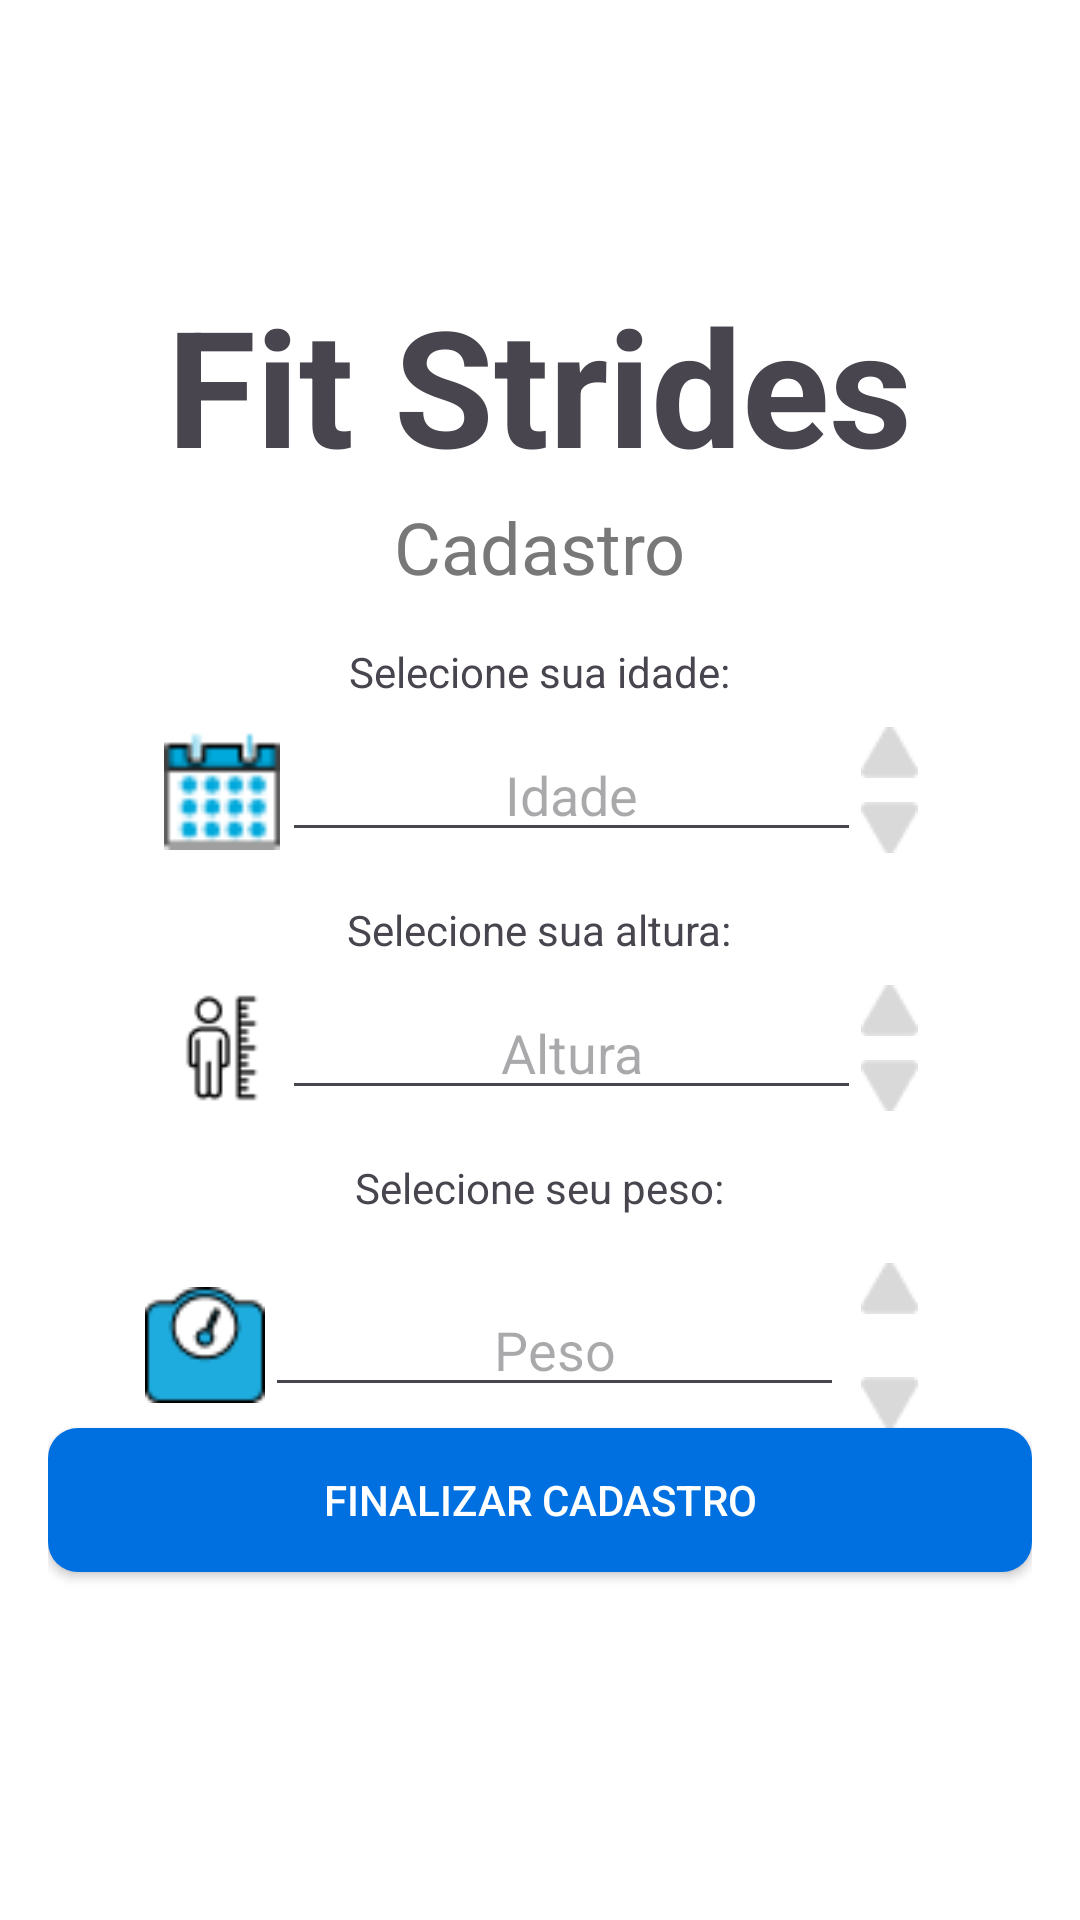

Reconstruct the res/layout file that produces this screen, plus the resources it refers to.
<!-- AndroidManifest.xml: application theme Theme.Fit -->
<!-- res/layout/activity_tela_cadastro02.xml -->
<?xml version="1.0" encoding="utf-8"?>
<RelativeLayout
    xmlns:android="http://schemas.android.com/apk/res/android"
    android:layout_width="match_parent"
    android:layout_height="match_parent"
    android:padding="16dp"
    android:gravity="center">

    <ImageButton
        android:id="@+id/bt_voltar"
        android:layout_width="40dp"
        android:layout_height="40dp"
        android:layout_marginTop="20dp"
        android:src="@drawable/iconevoltar"
        android:background="@android:color/transparent"
        android:scaleType="fitCenter"
        android:adjustViewBounds="true" />
    <TextView
        android:id="@+id/title_fit_strides"
        android:layout_width="wrap_content"
        android:layout_height="wrap_content"
        android:text="Fit Strides"
        android:textSize="54dp"
        android:layout_below="@id/bt_voltar"
        android:layout_centerHorizontal="true"
        android:layout_marginTop="16dp"
        android:textStyle="bold"
        />

    <TextView
        android:id="@+id/title_cadastro"
        android:layout_width="wrap_content"
        android:layout_height="wrap_content"
        android:text="Cadastro"
        android:textColor="#787878"
        android:textSize="24sp"
        android:layout_below="@id/title_fit_strides"
        android:layout_centerHorizontal="true"
        android:layout_marginTop="2dp"/>

    <TextView
        android:id="@+id/text_select_age"
        android:layout_width="wrap_content"
        android:layout_height="wrap_content"
        android:text="Selecione sua idade:"
        android:layout_below="@id/title_cadastro"
        android:layout_centerHorizontal="true"
        android:layout_marginTop="16dp"/>

    <LinearLayout
        android:id="@+id/age_selector"
        android:layout_width="match_parent"
        android:layout_height="wrap_content"
        android:layout_below="@id/text_select_age"
        android:layout_gravity="center"
        android:layout_marginTop="9dp"
        android:gravity="center"
        android:orientation="horizontal">

        <ImageView
            android:layout_width="40dp"
            android:layout_height="40dp"
            android:src="@drawable/calendario" />

        <EditText
            android:id="@+id/age_input"
            android:layout_width="193dp"
            android:layout_height="wrap_content"
            android:gravity="center"
            android:hint="Idade"
            android:inputType="number" />

        <LinearLayout
            android:layout_width="wrap_content"
            android:layout_height="wrap_content"
            android:orientation="vertical">

            <ImageButton
                android:id="@+id/age_increase"
                android:layout_width="wrap_content"
                android:layout_height="wrap_content"
                android:background="?android:attr/selectableItemBackground"
                android:src="@drawable/cima" />

            <ImageButton
                android:id="@+id/age_decrease"
                android:layout_width="wrap_content"
                android:layout_height="wrap_content"
                android:layout_marginTop="8dp"
                android:background="?android:attr/selectableItemBackground"
                android:src="@drawable/baixo" />
        </LinearLayout>
    </LinearLayout>

    
    <TextView
        android:id="@+id/text_select_height"
        android:layout_width="wrap_content"
        android:layout_height="wrap_content"
        android:text="Selecione sua altura:"
        android:layout_below="@id/age_selector"
        android:layout_centerHorizontal="true"
        android:layout_marginTop="16dp"/>

    <LinearLayout
        android:id="@+id/height_selector"
        android:layout_width="match_parent"
        android:layout_height="wrap_content"
        android:layout_below="@id/text_select_height"
        android:layout_gravity="center"
        android:layout_marginTop="9dp"
        android:gravity="center"
        android:orientation="horizontal">

        <ImageView
            android:layout_width="40dp"
            android:layout_height="40dp"
            android:src="@drawable/altura" />

        <EditText
            android:id="@+id/height_input"
            android:layout_width="193dp"
            android:layout_height="wrap_content"
            android:gravity="center"
            android:hint="Altura"
            android:inputType="numberDecimal" />

        <LinearLayout
            android:layout_width="wrap_content"
            android:layout_height="wrap_content"
            android:orientation="vertical">

            <ImageButton
                android:id="@+id/height_increase"
                android:layout_width="wrap_content"
                android:layout_height="wrap_content"
                android:background="?android:attr/selectableItemBackground"
                android:src="@drawable/cima" />

            <ImageButton
                android:id="@+id/height_decrease"
                android:layout_width="wrap_content"
                android:layout_height="wrap_content"
                android:layout_marginTop="8dp"
                android:background="?android:attr/selectableItemBackground"
                android:src="@drawable/baixo" />
        </LinearLayout>
    </LinearLayout>

    <TextView
        android:id="@+id/text_select_weight"
        android:layout_width="wrap_content"
        android:layout_height="wrap_content"
        android:text="Selecione seu peso:"
        android:layout_below="@id/height_selector"
        android:layout_centerHorizontal="true"
        android:layout_marginTop="16dp"/>

    <LinearLayout
        android:id="@+id/weight_selector"
        android:layout_width="match_parent"
        android:layout_height="wrap_content"
        android:layout_below="@id/text_select_weight"
        android:layout_gravity="center"
        android:layout_marginTop="9dp"
        android:layout_marginBottom="60dp"
        android:gravity="center"
        android:orientation="horizontal">

        <ImageView
            android:layout_width="40dp"
            android:layout_height="40dp"
            android:src="@drawable/balanca" />

        <EditText
            android:id="@+id/weight_input"
            android:layout_width="193dp"
            android:layout_height="wrap_content"
            android:gravity="center"
            android:hint="Peso"
            android:inputType="numberDecimal" />

        <LinearLayout
            android:layout_width="wrap_content"
            android:layout_height="wrap_content"
            android:orientation="vertical">

            <ImageButton
                android:id="@+id/weight_increase"
                android:layout_width="30dp"
                android:layout_height="30dp"
                android:background="?android:attr/selectableItemBackground"
                android:src="@drawable/cima" />

            <ImageButton
                android:id="@+id/weight_decrease"
                android:layout_width="30dp"
                android:layout_height="30dp"
                android:layout_marginTop="8dp"
                android:background="?android:attr/selectableItemBackground"
                android:src="@drawable/baixo" />
        </LinearLayout>
    </LinearLayout>

    <Button
        android:id="@+id/botao_finalizar_cadastro"
        android:layout_width="match_parent"
        android:layout_height="wrap_content"
        android:text="Finalizar Cadastro"
        android:background="@drawable/botao_arrendodado"
        android:textColor="#FFFFFF"
        android:layout_alignParentBottom="true"
        android:layout_marginBottom="100dp"/>

</RelativeLayout>
<!-- resources referenced by this layout -->
<resources>
  <!-- drawable altura: png bitmap (drawable, 937 bytes) -->
  <!-- drawable baixo: png bitmap (drawable, 366 bytes) -->
  <!-- drawable balanca: png bitmap (drawable, 994 bytes) -->
  <!-- drawable botao_arrendodado (drawable) -->
  <?xml version="1.0" encoding="utf-8"?>
  <shape xmlns:android="http://schemas.android.com/apk/res/android">
      <solid android:color="#0070E0"/>
      <corners android:radius="10dp"/>
  </shape>
  <!-- drawable calendario: png bitmap (drawable, 774 bytes) -->
  <!-- drawable cima: png bitmap (drawable, 375 bytes) -->
  <style name="Theme.Fit" parent="Base.Theme.Fit" />
  <style name="Base.Theme.Fit" parent="Theme.Material3.DayNight.NoActionBar">
          
          <item name="colorPrimary">@color/light_primary</item>
          <item name="colorPrimaryDark">@color/light_primary_dark</item>
          <item name="colorSecondary">@color/light_secondary</item>
          <item name="android:colorBackground">@color/light_background</item>
          
      </style>
  <color name="light_primary">@color/blue</color>
  <color name="light_primary_dark">@color/blue_dark</color>
  <color name="light_secondary">@color/grey</color>
  <color name="light_background">@color/white</color>
  <color name="blue">#1EACDE</color>
  <color name="blue_dark">#1976D2</color>
  <color name="grey">#777777</color>
  <color name="white">#FFFFFFFF</color>
</resources>
